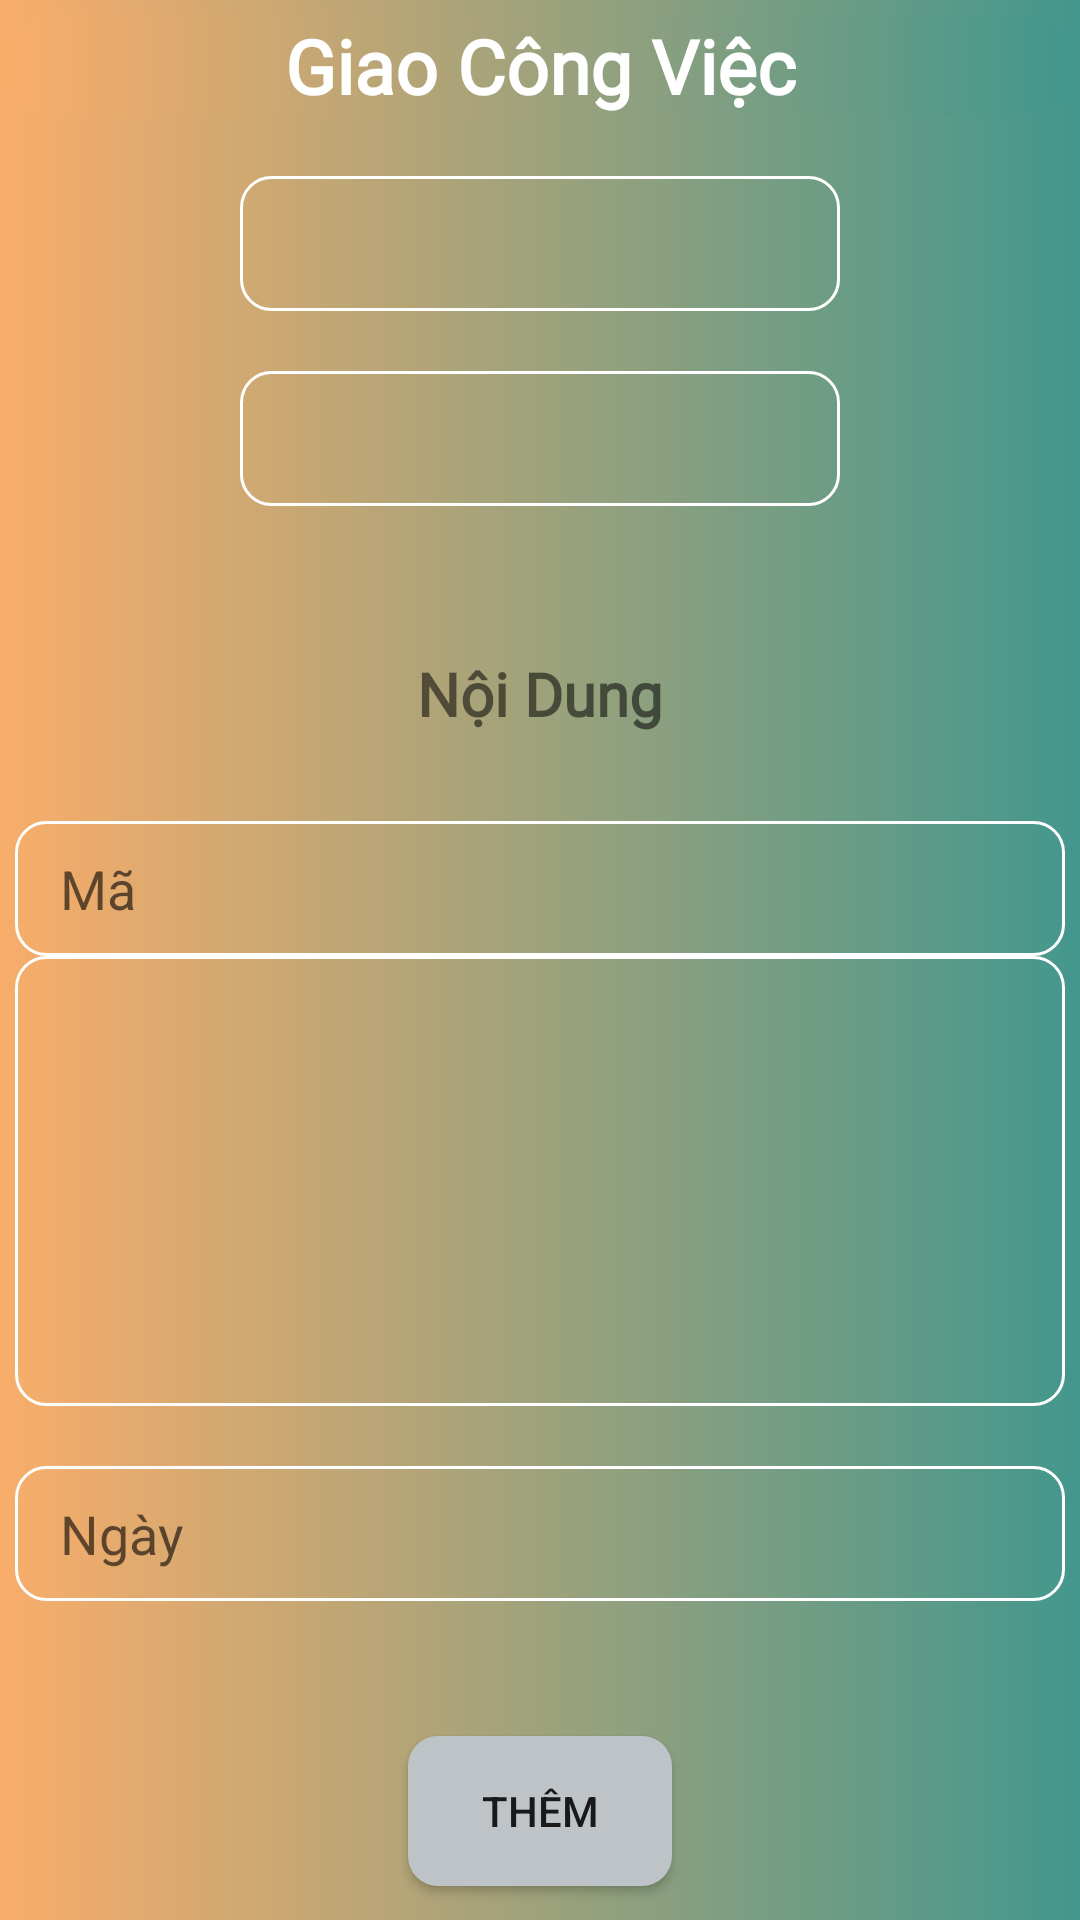

The Android layout XML behind this screen, and the referenced resources:
<!-- AndroidManifest.xml: application theme Theme.QuanLyTinhLuong -->
<!-- res/layout/activity_add_task.xml -->
<?xml version="1.0" encoding="utf-8"?>
<LinearLayout xmlns:android="http://schemas.android.com/apk/res/android"
    xmlns:app="http://schemas.android.com/apk/res-auto"
    xmlns:tools="http://schemas.android.com/tools"
    android:layout_width="match_parent"
    android:layout_height="match_parent"
    android:background="@drawable/background_all"
    android:orientation="vertical"
    android:padding="5dp"
    android:gravity="center_horizontal"
    tools:context=".Interface.Task.AddTask">

    <TextView
        android:fontFamily="@font/playfairdisplay_italic"
        android:text="Giao Công Việc"
        android:gravity="center"
        style="@style/tv_title"
        android:layout_width="match_parent"
        android:layout_height="wrap_content"/>

    <TextView
        android:gravity="center"
        android:fontFamily="@font/playfairdisplay_italic"
        android:layout_marginTop="20dp"
        android:id="@+id/txtMonthTask"
        style="@style/edttext"
        android:textSize="20dp"
        android:textStyle="bold"
        android:textColor="@color/white"
        android:background="@drawable/edittext_background"
        android:layout_width="200dp"
        android:layout_height="45dp"/>

    <TextView
        android:gravity="center"
        android:fontFamily="@font/playfairdisplay_italic"
        android:layout_marginTop="20dp"
        android:id="@+id/txtWeekTask"
        style="@style/edttext"
        android:textSize="20dp"
        android:textStyle="bold"
        android:textColor="@color/white"
        android:background="@drawable/edittext_background"
        android:layout_width="200dp"
        android:layout_height="45dp"/>

    <TextView
        android:fontFamily="@font/playfairdisplay_italic"
        android:layout_marginTop="40dp"
        style="@style/edttext"
        android:textSize="20dp"
        android:textStyle="bold"
        android:text="Nội Dung"
        android:gravity="center"
        android:layout_width="200dp"
        android:layout_height="45dp"/>
    <EditText
        android:layout_marginTop="20dp"
        android:id="@+id/edtMaTask"
        style="@style/edttext"
        android:inputType="number"
        android:paddingLeft="15dp"
        android:hint="Mã"
        android:background="@drawable/edittext_background"
        android:layout_width="match_parent"
        android:layout_height="45dp"/>

    <EditText
        android:id="@+id/edtNoteTask"
        style="@style/edttext"
        android:inputType="textMultiLine"
        android:paddingLeft="15dp"
        android:gravity="top"
        android:paddingTop="10dp"
        android:maxLines="10"
        android:background="@drawable/edittext_background"
        android:layout_width="match_parent"
        android:layout_height="150dp"/>

    <EditText
        android:layout_marginTop="20dp"
        android:id="@+id/edtNgayTask"
        style="@style/edttext"
        android:inputType="text"
        android:paddingLeft="15dp"
        android:hint="Ngày"
        android:background="@drawable/edittext_background"
        android:layout_width="match_parent"
        android:layout_height="45dp"/>

    <Button
        android:id="@+id/btnAddTask"
        style="@style/button"
        android:layout_gravity="center"
        android:layout_marginTop="45dp"
        android:background="@drawable/button_del"
        android:text="@string/them"/>

</LinearLayout>
<!-- resources referenced by this layout -->
<resources>
  <color name="white">#FFFFFFFF</color>
  <!-- drawable background_all (drawable) -->
  <?xml version="1.0" encoding="utf-8"?>
  
  <shape xmlns:android="http://schemas.android.com/apk/res/android"
      android:shape="rectangle">
      <gradient android:startColor="#F9AD6A" android:endColor="#43978D" />
  
  
  </shape>
  <!-- drawable button_del (drawable) -->
  <?xml version="1.0" encoding="utf-8"?>
  
  <shape xmlns:android="http://schemas.android.com/apk/res/android" android:shape="rectangle">
      <solid android:color="@color/colorPrimary"></solid>
      <corners android:radius="10dp"></corners>
  </shape>
  <!-- drawable edittext_background (drawable) -->
  <?xml version="1.0" encoding="utf-8"?>
  
  <shape xmlns:android="http://schemas.android.com/apk/res/android"
      android:shape="rectangle">
      <corners android:radius="10dp"/>
      <stroke android:width="1dp"
          android:color="@color/white"/>
  </shape>
  <string name="them">Thêm</string>
  <style name="button">
          <item name="android:layout_width">wrap_content</item>
          <item name="android:layout_height">50dp</item>
          <item name="android:gravity">center</item>
      </style>
  <style name="edttext">
          <item name="android:layout_width">match_parent</item>
          <item name="android:layout_height">wrap_content</item>
      </style>
  <style name="tv_title">
          <item name="android:layout_width">match_parent</item>
          <item name="android:layout_height">wrap_content</item>
          <item name="android:gravity">center</item>
          <item name="android:textSize">25sp</item>
          <item name="android:textStyle">bold</item>
          <item name="android:background">@drawable/custom_button1</item>
          <item name="android:textColor">#fff</item>
      </style>
  <style name="Theme.QuanLyTinhLuong" parent="Base.Theme.QuanLyTinhLuong" />
  <color name="colorPrimary">#bdc3c7</color>
  <!-- drawable custom_button1 (drawable) -->
  <?xml version="1.0" encoding="utf-8"?>
  <shape xmlns:android="http://schemas.android.com/apk/res/android"
      android:shape="rectangle">
      <gradient android:startColor="#F9AD6A" android:endColor="#43978D" />
      <corners android:radius="10dp"/>
  
  </shape>
  <style name="Base.Theme.QuanLyTinhLuong" parent="Theme.AppCompat.DayNight.DarkActionBar">
          
          
          <item name="colorPrimary">#bdc3c7</item>
      </style>
</resources>
